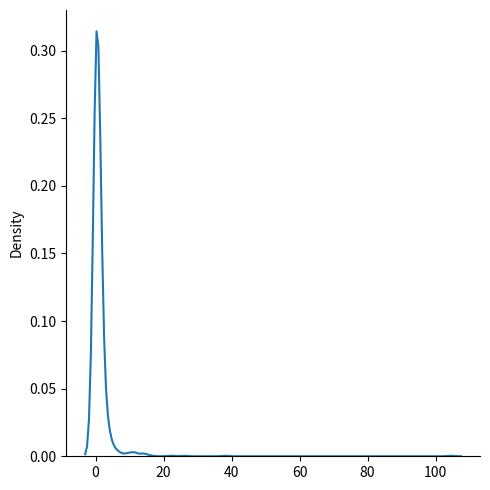

This chart was generated by the following Python code:
# A distribution following Pareto's law i.e.80-20 distribution (20% factors cause 80% outcome)
# it has 2 parameters:
# a - shape parameter
# size - Shape of the returned array

from numpy import random
import matplotlib.pyplot as plt
import seaborn as sns


x = random.pareto(a=2, size=(2,3))
print(x)

sns.displot(random.pareto(a=2,size=1000), kind='kde')
plt.show()